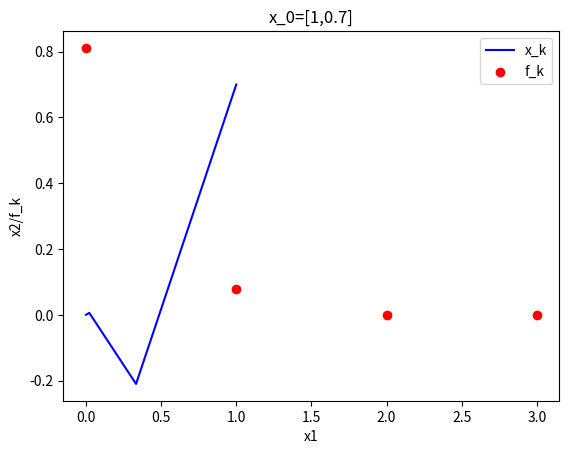
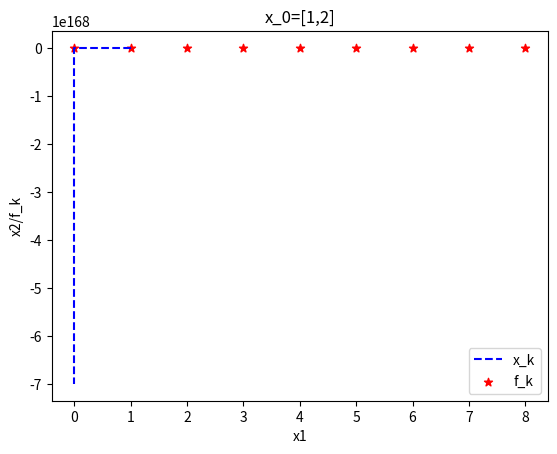

Reproduce these figures in Python, in order.
#!/usr/bin/env python
# -*- coding:utf-8 -*-
# author:GJH 
# time:2022/10/17
import math
import numpy as np
import matplotlib.pyplot as plt

class p92_func():
    def __init__(self, x=None):
        if x is None:
            print("请输入x")
        else:
            self.x = np.asarray(x).flatten()

    def f(self, x=None):
        if x is None:
            x = self.x
        else:
            x = np.asarray(x).flatten()
        x1 = x[0]
        x2 = x[1]
        return 0.5 * x1 * x1 * ((x1 * x1 / 6) + 1) + x2 * math.atan(x2) - 0.5 * math.log((x2 * x2 + 1))

    def g(self, x=None):
        if x is None:
            x = self.x
        else:
            x = np.asarray(x).flatten()
        x1 = x[0]
        x2 = x[1]
        g = np.zeros(2, )
        g[0] = (x1 ** 3) / 3 + x1
        g[1] = math.atan(x2)
        return g

    def G(self, x=None):
        if x is None:
            x = self.x
        else:
            x = np.asarray(x).flatten()
        x1 = x[0]
        x2 = x[1]
        G = np.zeros((2, 2))
        G[0, 0] = x1 * x1 + 1
        G[1, 1] = 1 / (1 + x2 * x2)
        return G

def BasicNewton(getf, getg, getG, x, alpha=1, eps=1e-5, iter=10, x_k=[], f_k=[]):
    #第一次先加进来
    x = np.asarray(x)
    x_k.append(x)

    for k in range(iter):
        g = getg(x)     #计算当前点的梯度

        f = getf(x)  # 计算当前点的函数值
        f_k.append(f) # 添加这一轮的函数值
        # 满足终止条件直接结束
        if np.linalg.norm(g) < eps:
            print('查找第{}次发现,函数最优解为{}，函数的最优值为{},'
                  '此时梯度的范数为{}'.format(k, x, f, np.linalg.norm(g)))
            break
        # 不满足终止条件
        try:
            d = -np.dot(np.linalg.inv(getG(x)), g.T)  # 计算牛顿方向
        except:
            print('第{}次，此时的Hessian矩阵不可逆'.format(k))
        x = x + alpha * d  # 更新迭代点
        # 超过迭代次数也没找到
        if k == iter - 1:
            print("经过了{}次搜索没有找到满足终止条件的最优值".format(iter))
            break
        x_k.append(x)  # 添加这一轮的自变量
    #循环外返回结果数组
    x_k=np.asarray(x_k)
    f_k=np.asarray(f_k)
    return x_k, f_k

if __name__ == '__main__':
    print("92页实验1")
    # 题目给的两个初始点
    x0_1 = np.array([1, 0.7])
    x0_2 = np.array([1, 2])

    # 分别创建对象
    sub1 = p92_func(x0_1)
    sub2 = p92_func(x0_2)

    # 分别调用基本牛顿法，并保留迭代点和函数值
    print('初始值为[1,0.7]')
    x_k1, f_k1 = BasicNewton(sub1.f, sub1.g, sub1.G, x0_1,x_k=[],f_k=[])
    print('初始值为[1,2]')
    #如果x_k=[]不写，这次调用会继承上一次的
    x_k2, f_k2 = BasicNewton(sub2.f, sub2.g, sub2.G, x0_2,x_k=[],f_k=[])

    plt.figure(1)
    plt.plot(x_k1[:,0],x_k1[: ,1],c='b')
    plt.scatter(np.arange(len(f_k1)),f_k1,c='r')
    plt.legend(['x_k','f_k'])
    plt.title('x_0=[1,0.7]')
    plt.xlabel('x1')
    plt.ylabel('x2/f_k')
    plt.show()

    plt.figure(2)
    plt.plot(x_k2[:,0],x_k2[: ,1],c='b',linestyle='--')
    plt.scatter(np.arange(len(f_k2)), f_k2, c='r',marker='*')
    plt.legend(['x_k','f_k'])
    plt.title('x_0=[1,2]')
    plt.xlabel('x1')
    plt.ylabel('x2/f_k')
    plt.show()

